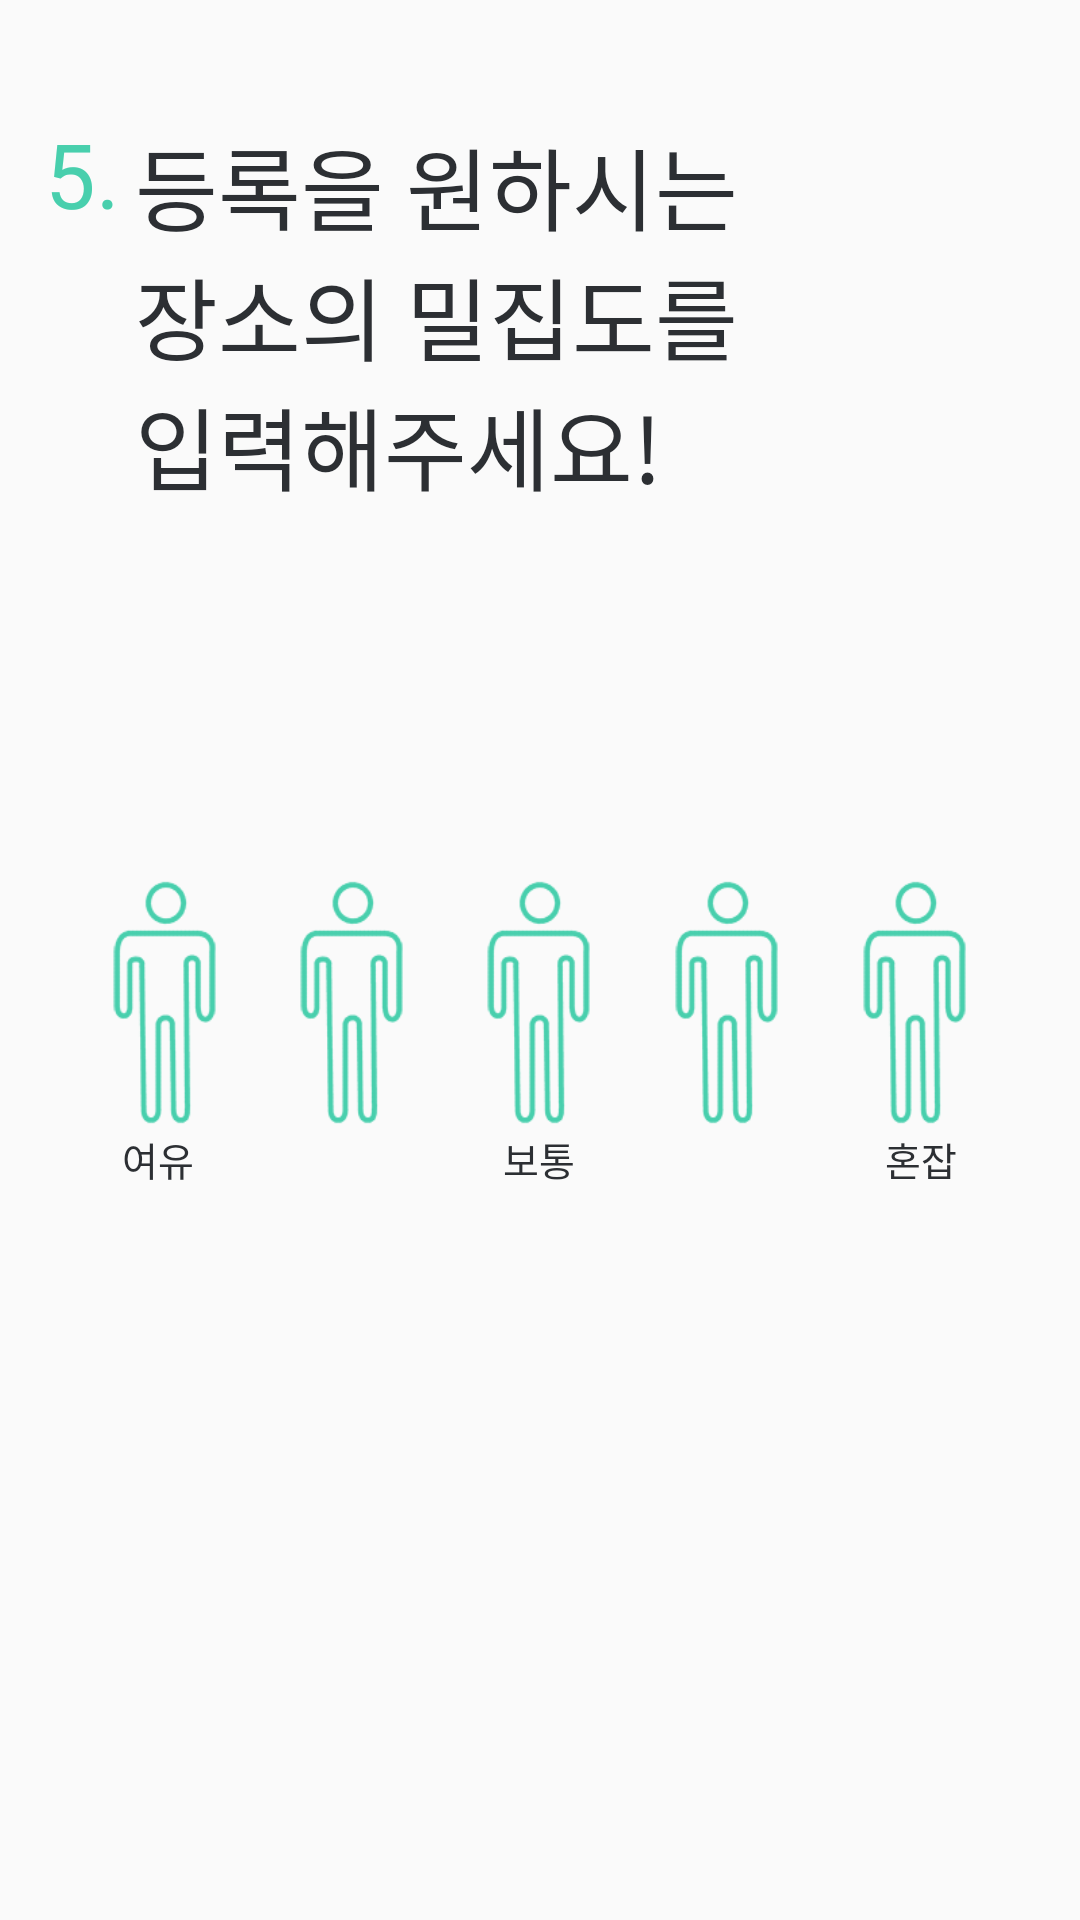

Reconstruct the res/layout file that produces this screen, plus the resources it refers to.
<!-- AndroidManifest.xml: application theme AppTheme -->
<!-- res/layout/frag_register_area5.xml -->
<?xml version="1.0" encoding="utf-8"?>
<LinearLayout xmlns:android="http://schemas.android.com/apk/res/android"
    xmlns:app="http://schemas.android.com/apk/res-auto"
    xmlns:tools="http://schemas.android.com/tools"
    android:layout_width="match_parent"
    android:layout_height="match_parent"
    android:orientation="vertical"
    android:paddingStart="@dimen/register_content_padding_horizontal"
    android:paddingEnd="@dimen/register_content_padding_horizontal">

    <LinearLayout
        android:layout_width="match_parent"
        android:layout_height="wrap_content"
        android:orientation="horizontal" >

        <TextView
            android:layout_width="wrap_content"
            android:layout_height="wrap_content"
            android:text="@string/number_point_5"
            android:fontFamily="@font/noto_sans_cjk_kr_bold"
            android:textSize="@dimen/register_title_text"
            android:textColor="@color/highlight"
            android:layout_marginTop="@dimen/register_number_margin_top"/>

        <TextView
            android:layout_width="wrap_content"
            android:layout_height="wrap_content"
            android:text="@string/register_information_5"
            android:fontFamily="@font/noto_sans_cjk_kr_bold"
            android:textSize="@dimen/register_title_text"
            android:textColor="@color/dark"
            android:layout_marginTop="@dimen/register_title_margin_top"
            android:layout_marginStart="@dimen/register_title_margin_start"/>
    </LinearLayout>

    <Space
        android:layout_width="0dp"
        android:layout_height="0dp"
        android:layout_weight="1"/>

    <LinearLayout
        android:layout_width="match_parent"
        android:layout_height="wrap_content"
        android:orientation="vertical"
        android:layout_gravity="center"
        android:gravity="center">

        <FrameLayout
            android:layout_width="match_parent"
            android:layout_height="wrap_content" >

            <LinearLayout
                android:layout_width="match_parent"
                android:layout_height="wrap_content"
                android:orientation="horizontal"
                android:gravity="center">

                <Space
                    android:layout_width="0dp"
                    android:layout_height="0dp"
                    android:layout_weight="1"/>

                <CheckBox
                    android:id="@+id/cb_density_1"
                    android:layout_width="@dimen/register_density_width"
                    android:layout_height="@dimen/register_density_height"
                    android:enabled="false"
                    android:background="@drawable/density"
                    android:button="@color/invisible"/>

                <Space
                    android:layout_width="0dp"
                    android:layout_height="0dp"
                    android:layout_weight="1"/>

                <CheckBox
                    android:id="@+id/cb_density_2"
                    android:layout_width="@dimen/register_density_width"
                    android:layout_height="@dimen/register_density_height"
                    android:enabled="false"
                    android:background="@drawable/density"
                    android:button="@color/invisible" />

                <Space
                    android:layout_width="0dp"
                    android:layout_height="0dp"
                    android:layout_weight="1"/>

                <CheckBox
                    android:id="@+id/cb_density_3"
                    android:layout_width="@dimen/register_density_width"
                    android:layout_height="@dimen/register_density_height"
                    android:enabled="false"
                    android:background="@drawable/density"
                    android:button="@color/invisible"/>

                <Space
                    android:layout_width="0dp"
                    android:layout_height="0dp"
                    android:layout_weight="1"/>

                <CheckBox
                    android:id="@+id/cb_density_4"
                    android:layout_width="@dimen/register_density_width"
                    android:layout_height="@dimen/register_density_height"
                    android:enabled="false"
                    android:background="@drawable/density"
                    android:button="@color/invisible" />

                <Space
                    android:layout_width="0dp"
                    android:layout_height="0dp"
                    android:layout_weight="1"/>

                <CheckBox
                    android:id="@+id/cb_density_5"
                    android:layout_width="@dimen/register_density_width"
                    android:layout_height="@dimen/register_density_height"
                    android:enabled="false"
                    android:background="@drawable/density"
                    android:button="@color/invisible"/>

                <Space
                    android:layout_width="0dp"
                    android:layout_height="0dp"
                    android:layout_weight="1"/>
            </LinearLayout>

            <LinearLayout
                android:layout_width="match_parent"
                android:layout_height="wrap_content"
                android:orientation="horizontal"
                android:gravity="center">

                <Space
                    android:layout_width="0dp"
                    android:layout_height="0dp"
                    android:layout_weight="1"/>

                <TextView
                    android:id="@+id/v_density_1"
                    android:layout_width="@dimen/register_density_width"
                    android:layout_height="@dimen/register_density_height"/>

                <Space
                    android:layout_width="0dp"
                    android:layout_height="0dp"
                    android:layout_weight="1"/>

                <TextView
                    android:id="@+id/v_density_2"
                    android:layout_width="@dimen/register_density_width"
                    android:layout_height="@dimen/register_density_height"/>

                <Space
                    android:layout_width="0dp"
                    android:layout_height="0dp"
                    android:layout_weight="1"/>

                <TextView
                    android:id="@+id/v_density_3"
                    android:layout_width="@dimen/register_density_width"
                    android:layout_height="@dimen/register_density_height"/>

                <Space
                    android:layout_width="0dp"
                    android:layout_height="0dp"
                    android:layout_weight="1"/>

                <TextView
                    android:id="@+id/v_density_4"
                    android:layout_width="@dimen/register_density_width"
                    android:layout_height="@dimen/register_density_height"/>

                <Space
                    android:layout_width="0dp"
                    android:layout_height="0dp"
                    android:layout_weight="1"/>

                <TextView
                    android:id="@+id/v_density_5"
                    android:layout_width="@dimen/register_density_width"
                    android:layout_height="@dimen/register_density_height"/>

                <Space
                    android:layout_width="0dp"
                    android:layout_height="0dp"
                    android:layout_weight="1"/>
            </LinearLayout>
        </FrameLayout>

        <LinearLayout
            android:layout_width="match_parent"
            android:layout_height="wrap_content"
            android:orientation="horizontal" >

            <TextView
                android:layout_width="wrap_content"
                android:layout_height="wrap_content"
                android:layout_weight="1"
                android:gravity="center"
                android:text="@string/density_low"
                android:textColor="@color/dark"
                android:textSize="@dimen/register_density_text"
                android:fontFamily="@font/noto_sans_cjk_kr_regular" />

            <Space
                android:layout_width="0dp"
                android:layout_height="0dp"
                android:layout_weight="1"/>

            <TextView
                android:layout_width="wrap_content"
                android:layout_height="wrap_content"
                android:layout_weight="1"
                android:gravity="center"
                android:text="@string/density_medium"
                android:textColor="@color/dark"
                android:textSize="@dimen/register_density_text"
                android:fontFamily="@font/noto_sans_cjk_kr_regular" />

            <Space
                android:layout_width="0dp"
                android:layout_height="0dp"
                android:layout_weight="1"/>

            <TextView
                android:layout_width="wrap_content"
                android:layout_height="wrap_content"
                android:layout_weight="1"
                android:gravity="center"
                android:text="@string/density_high"
                android:textColor="@color/dark"
                android:textSize="@dimen/register_density_text"
                android:fontFamily="@font/noto_sans_cjk_kr_regular" />
        </LinearLayout>
    </LinearLayout>

    <Space
        android:layout_width="0dp"
        android:layout_height="0dp"
        android:layout_weight="2"/>
</LinearLayout>
<!-- resources referenced by this layout -->
<resources>
  <color name="dark">#2C2F33</color>
  <color name="highlight">#48CFAD</color>
  <color name="invisible">#00000000</color>
  <dimen name="register_content_padding_horizontal">15dp</dimen>
  <dimen name="register_density_height">85dp</dimen>
  <dimen name="register_density_text">13sp</dimen>
  <dimen name="register_density_width">45dp</dimen>
  <dimen name="register_number_margin_top">35dp</dimen>
  <dimen name="register_title_margin_start">5dp</dimen>
  <dimen name="register_title_margin_top">40dp</dimen>
  <dimen name="register_title_text">30sp</dimen>
  <!-- drawable density (drawable) -->
  <?xml version="1.0" encoding="utf-8"?>
  <selector xmlns:android="http://schemas.android.com/apk/res/android">
      <item android:state_checked="false" android:drawable="@drawable/density_off" />
      <item android:state_checked="true" android:drawable="@drawable/density_on" />
  </selector>
  <string name="density_high">혼잡</string>
  <string name="density_low">여유</string>
  <string name="density_medium">보통</string>
  <string name="number_point_5">5.</string>
  <string name="register_information_5">등록을 원하시는\n장소의 밀집도를\n입력해주세요!</string>
  <style name="AppTheme" parent="Theme.AppCompat.Light.DarkActionBar">
          
          <item name="colorPrimary">@color/colorPrimary</item>
          <item name="colorPrimaryDark">@color/colorPrimaryDark</item>
          <item name="colorAccent">@color/colorAccent</item>
          <item name="windowNoTitle">true</item>
          <item name="windowActionBar">false</item>
      </style>
  <!-- drawable density_off: png bitmap (drawable, 19347 bytes) -->
  <!-- drawable density_on: png bitmap (drawable, 17382 bytes) -->
  <color name="colorPrimary">#6200EE</color>
  <color name="colorPrimaryDark">#3700B3</color>
  <color name="colorAccent">@color/highlight</color>
</resources>
